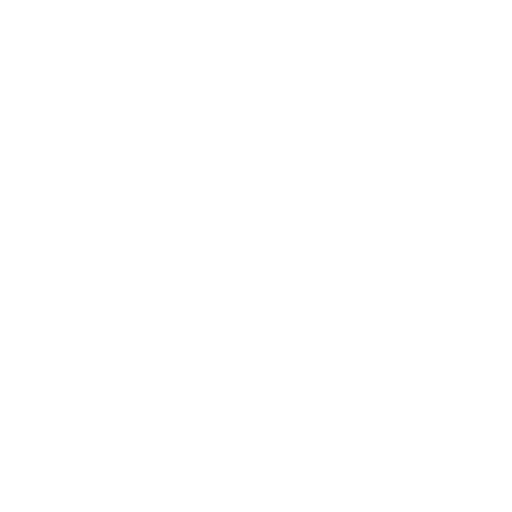
t = 0.00 s
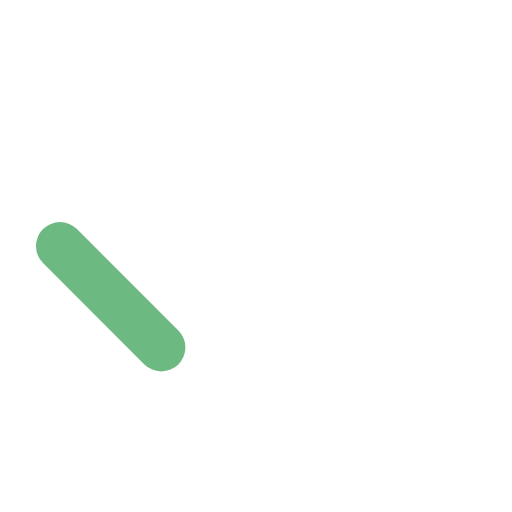
t = 0.14 s
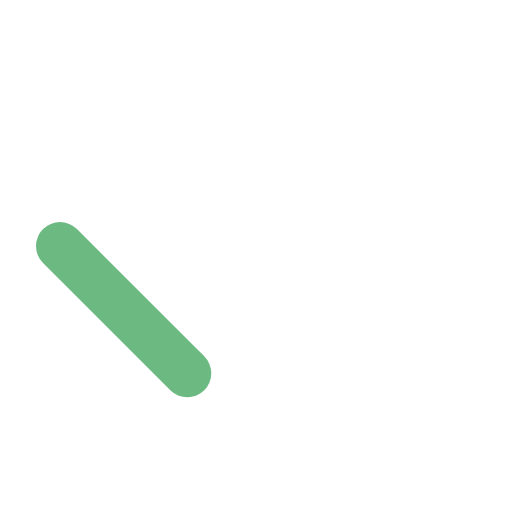
t = 0.30 s
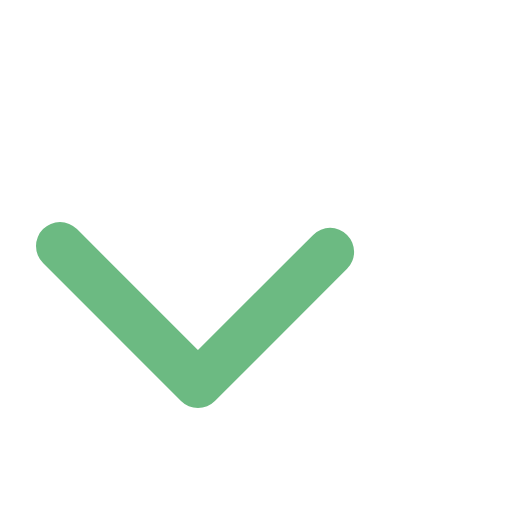
t = 0.41 s
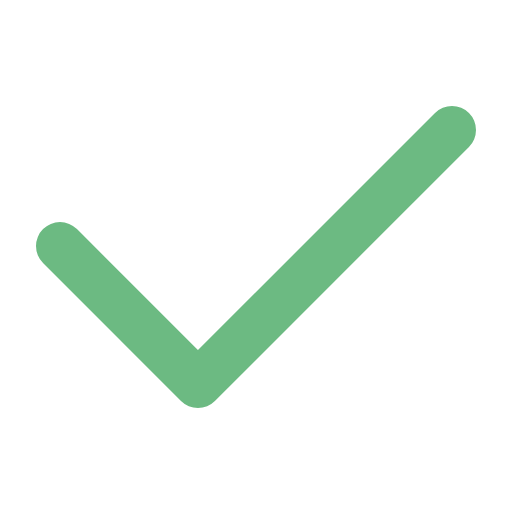
t = 0.64 s
t = 0.75 s: frame unchanged from t = 0.64 s, image omitted

The animated SVG that drew these frames (rendered in a browser with its animation timeline set to each time). Animation: 1 SMIL element (animate=1); one cycle of 0.75 s.

<svg width="256" height="256" viewBox="0 0 256 256" fill="none" xmlns="http://www.w3.org/2000/svg">
<path
    d="M30 123.038L98.9756 192L226 65"
    stroke="#6CBA82"
    stroke-width="24"
    stroke-linecap="round"
    stroke-linejoin="round"
    stroke-dasharray="500"
>
    <animate
        attributeName="stroke-dashoffset"
        dur="0.75s"
        calcMode="spline"
        values="500; 420; 410; 0"
        keyTimes="0; 0.25; 0.4; 1"
        keySplines="0.5 0 0.5 1;
                    0 0 0 1;
                    0.25 0 0.5 1;"
        fill="freeze"
    />
</path>
</svg>
